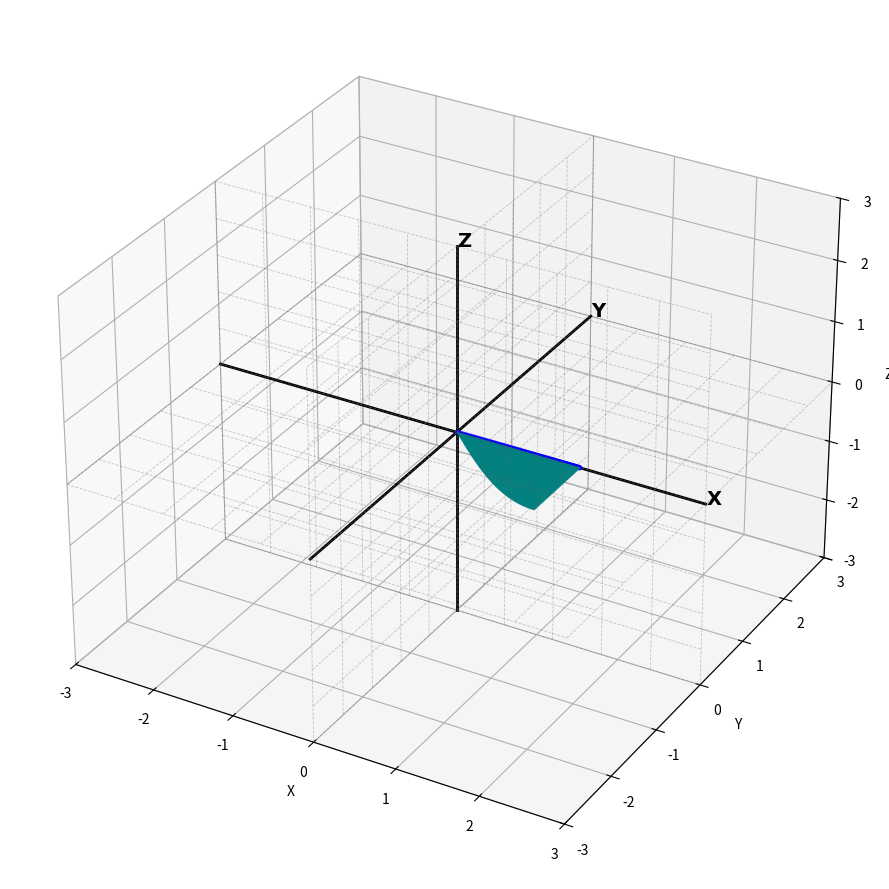

Write Python code to recreate this figure.
"""
single_wing_animation.py

Animate one wing only (modular; later you can create more Wing instances and overlay).
"""

import numpy as np
import matplotlib.pyplot as plt
from mpl_toolkits.mplot3d.art3d import Line3DCollection
from matplotlib.animation import FuncAnimation

# -------------------------
# Motion parameter builder
# -------------------------
def build_params(
    f=1.0,
    psiM=60 * np.pi / 180.0,
    psiC=1.09,
    Dopsi=-90 * np.pi / 180.0,
    psi0=90 * np.pi / 180.0,
    thetaM=0.0,
    Dotheta=0.0,
    thetaN=1.0,
    theta0=0.0,
    phiM=30 * np.pi / 180.0,
    phi0=45 * np.pi / 180.0,
    phiK=0.14,
    Dophi=0.0
):
    """Return params dict with a few precomputed constants."""
    params = dict(
        f=float(f), psiM=float(psiM), psiC=float(psiC),
        Dopsi=float(Dopsi), psi0=float(psi0),
        thetaM=float(thetaM), Dotheta=float(Dotheta),
        thetaN=float(thetaN), theta0=float(theta0),
        phiM=float(phiM), phi0=float(phi0), phiK=float(phiK),
        Dophi=float(Dophi)
    )
    params['TWO_PI_F'] = 2.0 * np.pi * params['f']
    params['INV_TANH_PSI_C'] = 1.0 / np.tanh(params['psiC']) if params['psiC'] != 0 else 1.0
    params['INV_ASIN_PHI_K'] = 1.0 if abs(params['phiK']) < 1e-12 else 1.0 / np.arcsin(params['phiK'])
    return params

def xyz_with_params(t, params):
    """Compute Euler angles (psi, theta, phi) from params at time t."""
    phase = params['TWO_PI_F'] * t
    psi = params['psi0'] + params['psiM'] * params['INV_TANH_PSI_C'] * np.tanh(
        params['psiC'] * np.sin(phase + params['Dopsi']))
    theta = params['theta0'] + params['thetaM'] * np.cos(params['Dotheta'] + phase * params['thetaN'])
    sin_arg = np.clip(params['phiK'] * np.sin(phase + params['Dophi']), -1.0, 1.0)
    phi = params['phi0'] + params['phiM'] * np.arcsin(sin_arg) * params['INV_ASIN_PHI_K']
    return np.array([psi, theta, phi])

def tBW(angles):
    """Rotation matrix (ZYX Euler) from angles = [psi, theta, phi]."""
    xa, ya, za = angles
    cxa = np.cos(xa); sxa = np.sin(xa)
    cya = np.cos(ya); sya = np.sin(ya)
    cza = np.cos(za); sza = np.sin(za)
    return np.array([
        [cya * cza,         cza * sxa * sya - cxa * sza,   cxa * cza * sya + sxa * sza],
        [cya * sza,         cxa * cza + sxa * sya * sza,   -(cza * sxa) + cxa * sya * sza],
        [-sya,              cya * sxa,                     cxa * cya]
    ])

# -------------------------
# Single Wing (world geometry + collection + metadata)
# -------------------------
class Wing:
    def __init__(self, params, side='right', k=120, cmax=1.0, Rmax=1.5,
                 color='red', transparency=0.0, visible=True):
        """
        Single wing.
        transparency: 0.0 => opaque ; 1.0 => fully transparent
        side: 'right' or 'left' (mirrors x)
        """
        self.params = params
        self.k = int(k)
        self.cmax = float(cmax)
        self.Rmax = float(Rmax)
        self.side = side
        self.color = color
        self.transparency = float(min(max(transparency, 0.0), 1.0))
        self.visible = bool(visible)

        # build profile in world frame (leading & trailing)
        r = np.linspace(0.0, self.Rmax, self.k)
        y_profile = -self.cmax * np.sqrt(1.0 - (1.0 - r**2 / self.Rmax**2)**2)
        z_profile = np.zeros_like(r)
        x = r if side == 'right' else -r

        self.leading = np.column_stack([x, np.zeros_like(r), z_profile])   # (k,3)
        self.trailing = np.column_stack([x, y_profile, z_profile])        # (k,3)

        segments0 = np.stack([self.leading, self.trailing], axis=1)        # (k,2,3)
        self.collection = Line3DCollection(segments0, linewidths=1.5)
        self.collection.set_color(self.color)
        self.collection.set_alpha(1.0 - self.transparency)
        self.collection.set_visible(self.visible)

        # leading-edge scatter (will be created in Animator.init_plot)
        self.leading_scatter = None

    def set_transparency(self, transparency):
        self.transparency = float(min(max(transparency, 0.0), 1.0))
        self.collection.set_alpha(1.0 - self.transparency)

    def set_color(self, color):
        self.color = color
        self.collection.set_color(color)

    def set_visible(self, visible):
        self.visible = bool(visible)
        self.collection.set_visible(self.visible)
        if self.leading_scatter is not None:
            self.leading_scatter.set_visible(self.visible)

    def rotated_segments_and_lead(self, Rmat):
        """Return rotated segments (k,2,3) and rotated leading points (k,3)."""
        pts_lead = (Rmat @ self.leading.T).T
        pts_trail = (Rmat @ self.trailing.T).T
        segments = np.stack([pts_lead, pts_trail], axis=1)
        return segments, pts_lead

# -------------------------
# Simple 3D grid (XY, XZ, YZ planes)
# -------------------------
def make_3d_grid(axis_scale, n_lines=11):
    grid_lines = []
    xs = np.linspace(-axis_scale, axis_scale, n_lines)
    ys = np.linspace(-axis_scale, axis_scale, n_lines)
    zs = np.linspace(-axis_scale, axis_scale, n_lines)

    # XY plane at z=0
    for x in xs:
        grid_lines.append([(x, -axis_scale, 0.0), (x, axis_scale, 0.0)])
    for y in ys:
        grid_lines.append([(-axis_scale, y, 0.0), (axis_scale, y, 0.0)])

    # XZ plane at y=0
    for x in xs:
        grid_lines.append([(x, 0.0, -axis_scale), (x, 0.0, axis_scale)])
    for z in zs:
        grid_lines.append([(-axis_scale, 0.0, z), (axis_scale, 0.0, z)])

    # YZ plane at x=0
    for y in ys:
        grid_lines.append([(0.0, y, -axis_scale), (0.0, y, axis_scale)])
    for z in zs:
        grid_lines.append([(0.0, -axis_scale, z), (0.0, axis_scale, z)])

    return Line3DCollection(grid_lines, linewidths=0.6, linestyles='--', alpha=0.35)

# -------------------------
# Animator for single wing
# -------------------------
class SingleWingAnimator:
    def __init__(self, wing: Wing, ax, num_frames=240, hide_non_animated=False,
                 axis_scale=None, n_grid_lines=11,
                 leading_dot_color='blue', leading_dot_size=10):
        """
        wing: Wing instance (single)
        ax: 3D axes
        """
        if not hasattr(wing, 'collection'):
            raise TypeError("wing must be a Wing instance")
        self.wing = wing
        self.ax = ax
        self.num_frames = int(num_frames)
        self.hide_non_animated = bool(hide_non_animated)  # for single-wing this is unused but kept for API parity
        self.leading_dot_color = leading_dot_color
        self.leading_dot_size = leading_dot_size

        freqs = [wing.params['f']]
        f_ref = max(freqs) if freqs else 1.0
        self.dt = 1.0 / ((self.num_frames - 1) * f_ref) if self.num_frames > 1 else 0.01

        self.axis_scale = axis_scale or 2.0 * wing.Rmax
        self.n_grid_lines = int(n_grid_lines)

        # grid and collections set in init_plot
        self.grid_collection = None

    def init_plot(self):
        # draw grid
        self.grid_collection = make_3d_grid(self.axis_scale, n_lines=self.n_grid_lines)
        self.grid_collection.set_color((0.4, 0.4, 0.4))
        self.ax.add_collection3d(self.grid_collection)

        # add wing line collection
        self.ax.add_collection3d(self.wing.collection)

        # add leading-edge scatter (initial world leading points)
        lead = self.wing.leading
        sc = self.ax.scatter(lead[:,0], lead[:,1], lead[:,2],
                             s=self.leading_dot_size, c=self.leading_dot_color, depthshade=True)
        sc.set_visible(self.wing.visible)
        self.wing.leading_scatter = sc

    def animate(self, frame):
        t = frame * self.dt
        angles = xyz_with_params(t, self.wing.params)
        R = tBW(angles)

        segments, pts_lead = self.wing.rotated_segments_and_lead(R)
        self.wing.collection.set_segments(segments)

        # update leading scatter (3D scatter uses _offsets3d)
        if self.wing.leading_scatter is not None:
            xs, ys, zs = pts_lead[:,0], pts_lead[:,1], pts_lead[:,2]
            self.wing.leading_scatter._offsets3d = (xs, ys, zs)
            self.wing.leading_scatter.set_visible(self.wing.collection.get_visible())

        # update title with angles (degrees)
        title = f't={t:.3f}  ψ={np.degrees(angles[0]):.1f}°  θ={np.degrees(angles[1]):.1f}°  φ={np.degrees(angles[2]):.1f}°'
        self.ax.set_title(title, fontsize=10)

        # return visible artists so blitting (if enabled) knows what to redraw
        artists = []
        if self.wing.collection.get_visible():
            artists.append(self.wing.collection)
        if self.wing.leading_scatter is not None and self.wing.leading_scatter.get_visible():
            artists.append(self.wing.leading_scatter)
        artists += [self.grid_collection, self.ax.title]
        return artists

# -------------------------
# Example: configure single wing and run animation
# -------------------------
if __name__ == '__main__':
    # full motion params (you can change these)
    params = build_params(
        f=1.0,

        psiM=60 * np.pi / 180.0,
        psiC=1.09,
        Dopsi=-90 * np.pi / 180.0,
        psi0=90 * np.pi / 180.0,

        thetaM=0.0,
        thetaN=1.0,
        Dotheta=0.0,        
        theta0=0.0,

        phiM=30 * np.pi / 180.0,
        phiK=0.14,
        
        # Dophi=0 * np.pi / 180.0, # 1st quadrant motion for first wing
        # phi0=45 * np.pi / 180.0  # 1st quadrant motion for first wing
        
        # Dophi=-90 * np.pi / 180.0, # 2nd quadrant motion for second wing
        # phi0=135 * np.pi / 180.0  # 2nd quadrant motion for second wing
        
        # Dophi=0 * np.pi / 180.0,   # 3rd quadrant motion for thrid wing
        # phi0= -135 * np.pi / 180.0 # 3rd quadrant motion for thrid wing
        
        # Dophi=0 * np.pi / 180.0, # 4th quadrant motion for fourth wing
        # phi0=-45 * np.pi / 180.0 # 4th quadrant motion for fourth wing

    )

    # create single wing (right side)
    wing = Wing(params, side='right', k=120, cmax=1.0, Rmax=1.5,
                color='teal', transparency=0.1, visible=True)

    # plot setup
    fig = plt.figure(figsize=(9,9))
    ax = fig.add_subplot(111, projection='3d')
    axis_scale = 2 * wing.Rmax
    ax.set_xlim([-axis_scale, axis_scale]); ax.set_ylim([-axis_scale, axis_scale]); ax.set_zlim([-axis_scale, axis_scale])
    ax.set_xlabel('X'); ax.set_ylabel('Y'); ax.set_zlabel('Z')
    ax.xaxis.pane.fill = True; ax.yaxis.pane.fill = True; ax.zaxis.pane.fill = True
    ax.xaxis.pane.set_edgecolor('lightgray'); ax.yaxis.pane.set_edgecolor('lightgray'); ax.zaxis.pane.set_edgecolor('lightgray')

    # axis lines and labels
    ax.plot([-axis_scale, axis_scale], [0,0], [0,0], 'k-', linewidth=2)
    ax.plot([0,0], [-axis_scale, axis_scale], [0,0], 'k-', linewidth=2)
    ax.plot([0,0], [0,0], [-axis_scale, axis_scale], 'k-', linewidth=2)
    ax.text(axis_scale, 0, 0, r'$\mathbf{X}$', fontsize=14, zorder=10)
    ax.text(0, axis_scale, 0, r'$\mathbf{Y}$', fontsize=14, zorder=10)
    ax.text(0, 0, axis_scale, r'$\mathbf{Z}$', fontsize=14, zorder=10)

    # animator
    animator = SingleWingAnimator(wing, ax, num_frames=240, leading_dot_color='blue', leading_dot_size=8)
    animator.init_plot()

    anim = FuncAnimation(fig, animator.animate, frames=240, interval=40, blit=False, repeat=True)
    plt.tight_layout()
    plt.show()

    # Optional: to save (uncomment and install ffmpeg)
    # anim.save('single_wing.mp4', writer='ffmpeg', fps=25, dpi=150)
